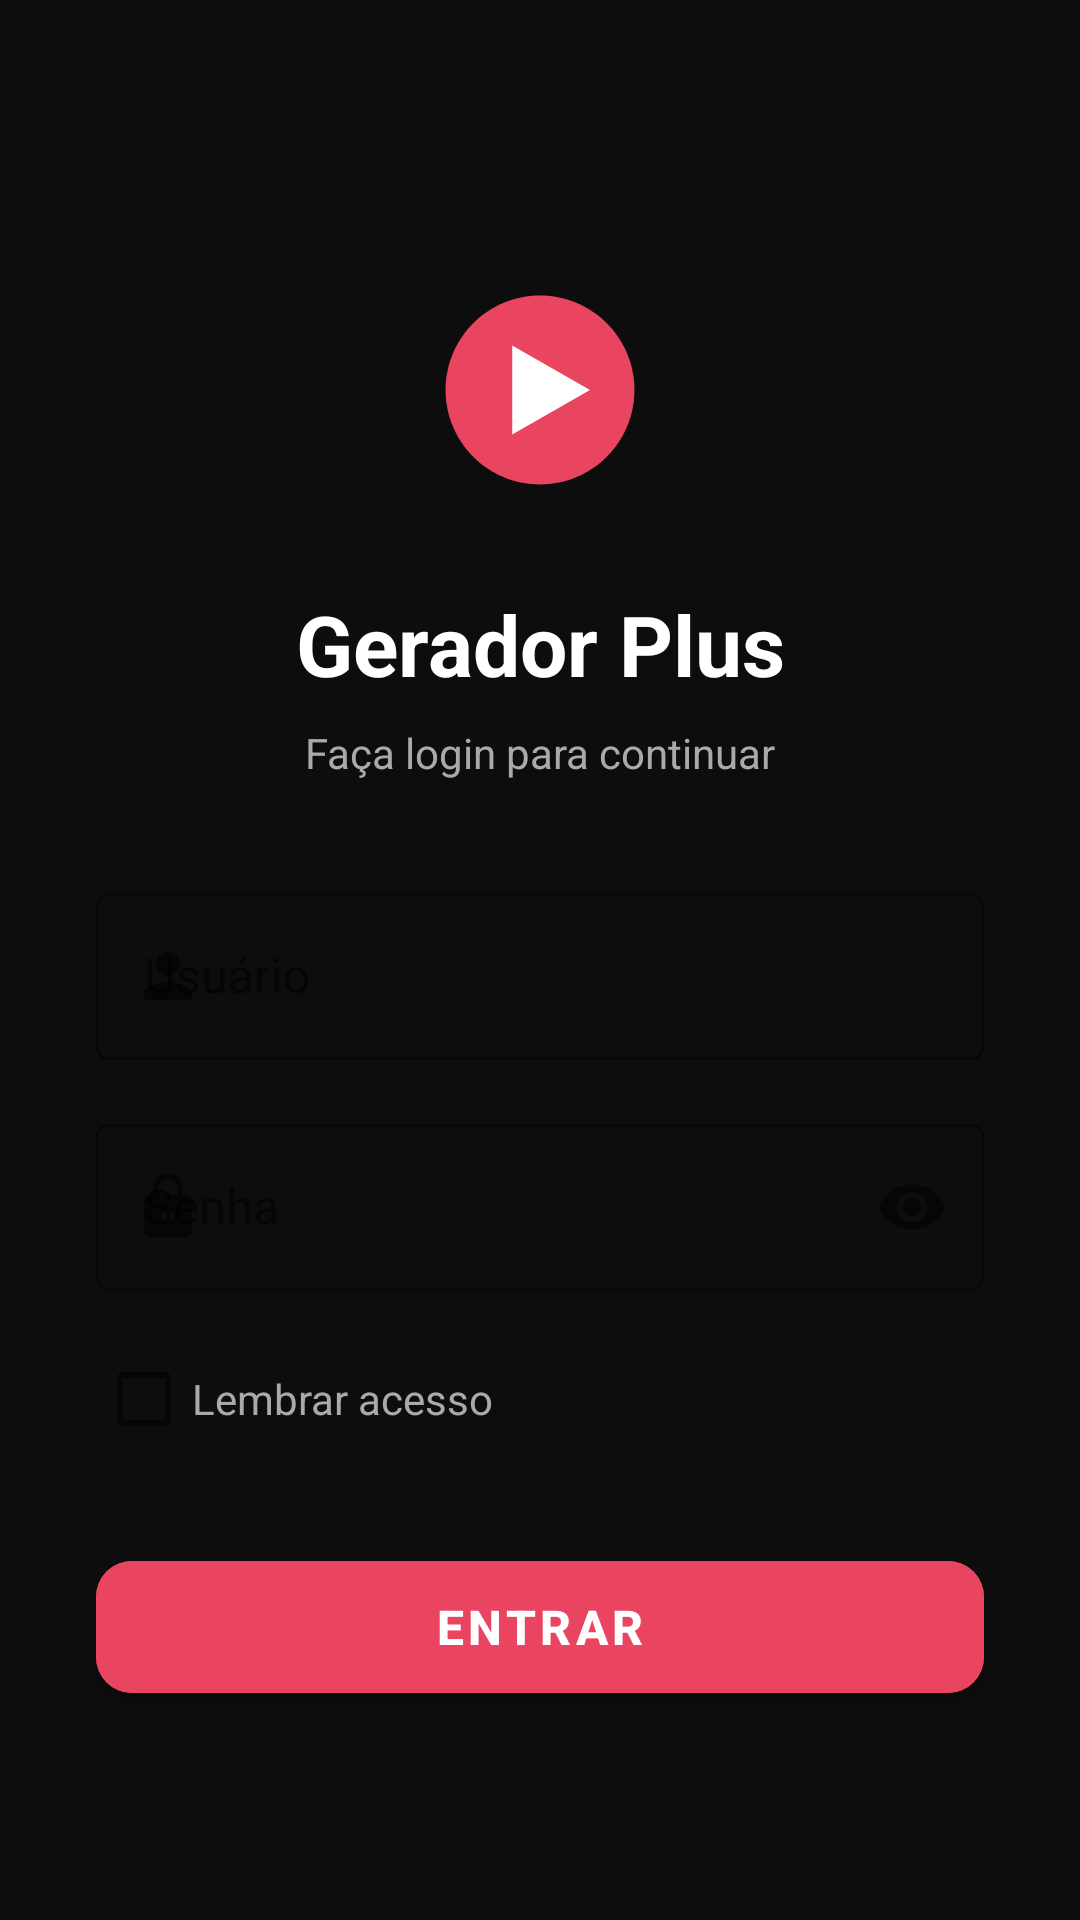

Layout XML and referenced resources for this Android screen:
<!-- AndroidManifest.xml: application theme Theme.GeradorPlus -->
<!-- res/layout/activity_login.xml -->
<?xml version="1.0" encoding="utf-8"?>
<ScrollView xmlns:android="http://schemas.android.com/apk/res/android"
    xmlns:app="http://schemas.android.com/apk/res-auto"
    android:layout_width="match_parent"
    android:layout_height="match_parent"
    android:background="@color/bg_dark"
    android:fillViewport="true">

    <androidx.constraintlayout.widget.ConstraintLayout
        android:layout_width="match_parent"
        android:layout_height="wrap_content"
        android:padding="32dp"
        android:minHeight="600dp">

        <ImageView
            android:id="@+id/ivLogo"
            android:layout_width="100dp"
            android:layout_height="100dp"
            android:src="@drawable/ic_logo"
            app:layout_constraintTop_toTopOf="parent"
            app:layout_constraintStart_toStartOf="parent"
            app:layout_constraintEnd_toEndOf="parent"
            android:layout_marginTop="48dp"/>

        <TextView
            android:id="@+id/tvTitle"
            android:layout_width="wrap_content"
            android:layout_height="wrap_content"
            android:text="Gerador Plus"
            android:textSize="28sp"
            android:textColor="@color/white"
            android:textStyle="bold"
            
            app:layout_constraintTop_toBottomOf="@+id/ivLogo"
            app:layout_constraintStart_toStartOf="parent"
            app:layout_constraintEnd_toEndOf="parent"
            android:layout_marginTop="16dp"/>

        <TextView
            android:id="@+id/tvSubtitle"
            android:layout_width="wrap_content"
            android:layout_height="wrap_content"
            android:text="Faça login para continuar"
            android:textSize="14sp"
            android:textColor="@color/text_secondary"
            app:layout_constraintTop_toBottomOf="@+id/tvTitle"
            app:layout_constraintStart_toStartOf="parent"
            app:layout_constraintEnd_toEndOf="parent"
            android:layout_marginTop="8dp"/>

        <TextView
            android:id="@+id/tvSetupHint"
            android:layout_width="match_parent"
            android:layout_height="wrap_content"
            android:text="Este é o primeiro acesso. Crie o login administrador (Master) do aplicativo."
            android:textSize="13sp"
            android:textColor="@color/accent_yellow"
            android:background="@drawable/bg_warning_card"
            android:padding="12dp"
            android:visibility="gone"
            app:layout_constraintTop_toBottomOf="@+id/tvSubtitle"
            app:layout_constraintStart_toStartOf="parent"
            app:layout_constraintEnd_toEndOf="parent"
            android:layout_marginTop="16dp"/>

        <com.google.android.material.textfield.TextInputLayout
            android:id="@+id/tilUsername"
            android:layout_width="match_parent"
            android:layout_height="wrap_content"
            android:hint="Usuário"
            style="@style/Widget.MaterialComponents.TextInputLayout.OutlinedBox"
            app:boxStrokeColor="@color/accent_red"
            app:hintTextColor="@color/text_secondary"
            app:startIconDrawable="@drawable/ic_person"
            app:layout_constraintTop_toBottomOf="@+id/tvSetupHint"
            app:layout_constraintStart_toStartOf="parent"
            app:layout_constraintEnd_toEndOf="parent"
            android:layout_marginTop="32dp">

            <com.google.android.material.textfield.TextInputEditText
                android:id="@+id/etUsername"
                android:layout_width="match_parent"
                android:layout_height="wrap_content"
                android:textColor="@color/white"
                android:inputType="text"
                android:imeOptions="actionNext"/>
        </com.google.android.material.textfield.TextInputLayout>

        <com.google.android.material.textfield.TextInputLayout
            android:id="@+id/tilPassword"
            android:layout_width="match_parent"
            android:layout_height="wrap_content"
            android:hint="Senha"
            style="@style/Widget.MaterialComponents.TextInputLayout.OutlinedBox"
            app:boxStrokeColor="@color/accent_red"
            app:hintTextColor="@color/text_secondary"
            app:startIconDrawable="@drawable/ic_lock"
            app:endIconMode="password_toggle"
            app:layout_constraintTop_toBottomOf="@+id/tilUsername"
            app:layout_constraintStart_toStartOf="parent"
            app:layout_constraintEnd_toEndOf="parent"
            android:layout_marginTop="16dp">

            <com.google.android.material.textfield.TextInputEditText
                android:id="@+id/etPassword"
                android:layout_width="match_parent"
                android:layout_height="wrap_content"
                android:textColor="@color/white"
                android:inputType="textPassword"
                android:imeOptions="actionDone"/>
        </com.google.android.material.textfield.TextInputLayout>

        <CheckBox
            android:id="@+id/checkboxRemember"
            android:layout_width="wrap_content"
            android:layout_height="wrap_content"
            android:text="Lembrar acesso"
            android:textColor="@color/text_secondary"
            app:layout_constraintTop_toBottomOf="@+id/tilPassword"
            app:layout_constraintStart_toStartOf="parent"
            android:layout_marginTop="12dp"/>

        <TextView
            android:id="@+id/tvError"
            android:layout_width="match_parent"
            android:layout_height="wrap_content"
            android:textColor="@color/accent_red"
            android:textSize="13sp"
            android:visibility="gone"
            android:gravity="center"
            app:layout_constraintTop_toBottomOf="@+id/checkboxRemember"
            app:layout_constraintStart_toStartOf="parent"
            android:layout_marginTop="8dp"/>

        <com.google.android.material.button.MaterialButton
            android:id="@+id/btnLogin"
            android:layout_width="match_parent"
            android:layout_height="56dp"
            android:text="ENTRAR"
            android:textSize="16sp"
            android:textStyle="bold"
            android:backgroundTint="@color/accent_red"
            app:cornerRadius="12dp"
            app:layout_constraintTop_toBottomOf="@+id/tvError"
            app:layout_constraintStart_toStartOf="parent"
            app:layout_constraintEnd_toEndOf="parent"
            android:layout_marginTop="24dp"/>

        <ProgressBar
            android:id="@+id/progressBar"
            android:layout_width="wrap_content"
            android:layout_height="wrap_content"
            android:visibility="gone"
            android:indeterminateTint="@color/accent_red"
            app:layout_constraintTop_toBottomOf="@+id/btnLogin"
            app:layout_constraintStart_toStartOf="parent"
            app:layout_constraintEnd_toEndOf="parent"
            android:layout_marginTop="16dp"/>

    </androidx.constraintlayout.widget.ConstraintLayout>
</ScrollView>
<!-- resources referenced by this layout -->
<resources>
  <color name="accent_red">#E94560</color>
  <color name="accent_yellow">#FFB703</color>
  <color name="bg_dark">#0D0D0D</color>
  <color name="text_secondary">#AAAAAA</color>
  <color name="white">#FFFFFF</color>
  <!-- drawable bg_warning_card (drawable) -->
  <?xml version="1.0" encoding="utf-8"?>
  <shape xmlns:android="http://schemas.android.com/apk/res/android"
      android:shape="rectangle">
      <solid android:color="#1AFFB703"/>
      <stroke android:width="1dp" android:color="#FFFFB703"/>
      <corners android:radius="8dp"/>
  </shape>
  <!-- drawable ic_lock (drawable) -->
  <?xml version="1.0" encoding="utf-8"?>
  <vector xmlns:android="http://schemas.android.com/apk/res/android"
      android:width="24dp" android:height="24dp"
      android:viewportWidth="24" android:viewportHeight="24">
      <path android:fillColor="#AAAAAA"
          android:pathData="M18,8h-1V6c0,-2.76 -2.24,-5 -5,-5S7,3.24 7,6v2H6c-1.1,0 -2,.9 -2,2v10c0,1.1.9,2 2,2h12c1.1,0 2,-.9 2,-2V10c0,-1.1-.9,-2 -2,-2zM12,17c-1.1,0 -2,-.9 -2,-2s.9,-2 2,-2 2,.9 2,2 -.9,2 -2,2zM15.1,8H8.9V6c0,-1.71 1.39,-3.1 3.1,-3.1 1.71,0 3.1,1.39 3.1,3.1v2z"/>
  </vector>
  <!-- drawable ic_logo (drawable) -->
  <?xml version="1.0" encoding="utf-8"?>
  <vector xmlns:android="http://schemas.android.com/apk/res/android"
      android:width="108dp"
      android:height="108dp"
      android:viewportWidth="108"
      android:viewportHeight="108">
      <path
          android:fillColor="#E94560"
          android:pathData="M54,20 C35.22,20 20,35.22 20,54 C20,72.78 35.22,88 54,88 C72.78,88 88,72.78 88,54 C88,35.22 72.78,20 54,20Z"/>
      <path
          android:fillColor="#FFFFFF"
          android:pathData="M44,38 L44,70 L72,54 Z"/>
  </vector>
  <!-- drawable ic_person (drawable) -->
  <?xml version="1.0" encoding="utf-8"?>
  <vector xmlns:android="http://schemas.android.com/apk/res/android"
      android:width="24dp" android:height="24dp"
      android:viewportWidth="24" android:viewportHeight="24">
      <path android:fillColor="#AAAAAA"
          android:pathData="M12,12c2.21,0 4,-1.79 4,-4s-1.79,-4 -4,-4 -4,1.79 -4,4 1.79,4 4,4zM12,14c-2.67,0 -8,1.34 -8,4v2h16v-2c0,-2.66 -5.33,-4 -8,-4z"/>
  </vector>
  <color name="colorPrimary">#E94560</color>
  <color name="colorPrimaryVariant">#C73652</color>
  <color name="colorOnPrimary">#FFFFFF</color>
  <color name="colorSecondary">#00B4D8</color>
  <color name="colorOnSecondary">#000000</color>
  <color name="bg_surface">#1A1A2E</color>
  <color name="colorError">#FF4444</color>
  <style name="Widget.GeradorPlus.Chip" parent="Widget.MaterialComponents.Chip.Action">
          <item name="android:textColor">@color/white</item>
          <item name="chipBackgroundColor">@color/bg_card</item>
          <item name="chipStrokeColor">@color/accent_red</item>
          <item name="chipStrokeWidth">1dp</item>
          <item name="checkedIconVisible">false</item>
      </style>
  <style name="Widget.GeradorPlus.Card" parent="Widget.MaterialComponents.CardView">
          <item name="cardBackgroundColor">@color/bg_surface</item>
          <item name="cardCornerRadius">12dp</item>
          <item name="cardElevation">2dp</item>
      </style>
  <color name="bg_card">#16213E</color>
</resources>
